Run: headless pygame with SDL's dummy video driver; simulated clock (each Clock.tick advances the game by its frame time, no real sleeping); random seed 0; keys injected as events and as key.get_pressed() state; no mouse input; restart key R tapped at the start of phases 3 and 4.
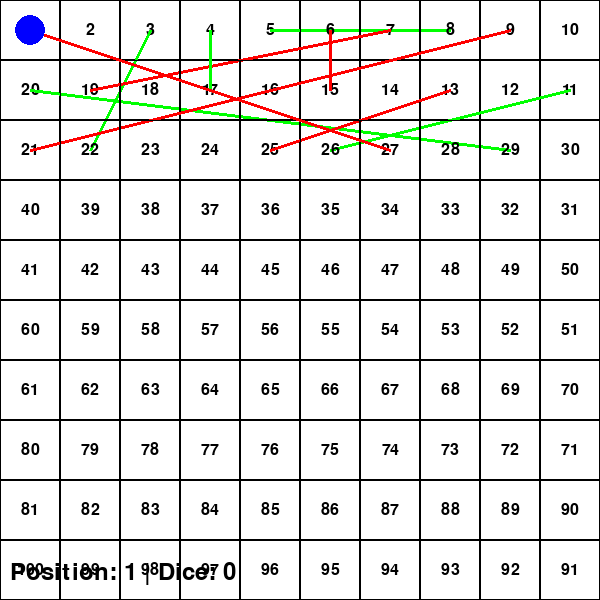
Frame 1 of 4 · flips 1–60 · no input
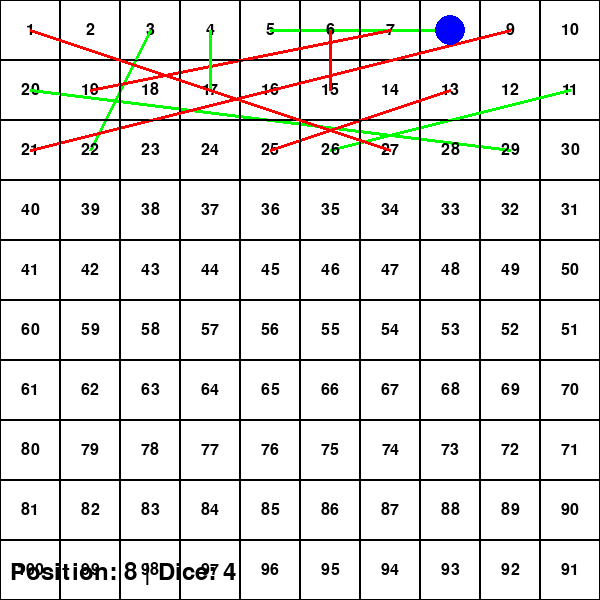
Frame 2 of 4 · flips 61–180 · tapped SPACE, RETURN · held RIGHT (→), D
Frame 3 of 4 · flips 181–300 · tapped R · held DOWN (↓), S · screen same as frame 1, image omitted
Frame 4 of 4 · flips 301–420 · tapped R · held LEFT (←), A, UP (↑), W · screen unchanged from frame 3, image omitted

The pygame program that drew these frames:

import pygame
import sys
import random

WINDOW_WIDTH = 600
WINDOW_HEIGHT = 600
BOARD_SIZE = 10
CELL_SIZE = WINDOW_WIDTH // BOARD_SIZE

WHITE = (255, 255, 255)
BLACK = (0, 0, 0)
RED = (255, 0, 0)
GREEN = (0, 255, 0)
BLUE = (0, 0, 255)
YELLOW = (255, 255, 0)

ladders = {3: 22, 5: 8, 11: 26, 20: 29, 17: 4}
snakes = {27: 1, 21: 9, 19: 7, 25: 13, 15: 6}

pygame.init()
screen = pygame.display.set_mode((WINDOW_WIDTH, WINDOW_HEIGHT))
pygame.display.set_caption('Snakes and Ladders')
clock = pygame.time.Clock()

player_pos = 1
dice_value = 0
game_over = False

def draw_board():
    screen.fill(WHITE)
    for row in range(BOARD_SIZE):
        for col in range(BOARD_SIZE):
            x = col * CELL_SIZE
            y = row * CELL_SIZE
            rect = pygame.Rect(x, y, CELL_SIZE, CELL_SIZE)
            pygame.draw.rect(screen, BLACK, rect, 1)
            
            num = row * BOARD_SIZE + col + 1
            if row % 2 == 1:
                num = (row + 1) * BOARD_SIZE - col
            
            font = pygame.font.Font(None, 24)
            text = font.render(str(num), True, BLACK)
            text_rect = text.get_rect(center=(x + CELL_SIZE // 2, y + CELL_SIZE // 2))
            screen.blit(text, text_rect)
            
            if num in ladders:
                start_row = (num - 1) // BOARD_SIZE
                start_col = (num - 1) % BOARD_SIZE
                if start_row % 2 == 1:
                    start_col = BOARD_SIZE - 1 - start_col
                end_num = ladders[num]
                end_row = (end_num - 1) // BOARD_SIZE
                end_col = (end_num - 1) % BOARD_SIZE
                if end_row % 2 == 1:
                    end_col = BOARD_SIZE - 1 - end_col
                start_pos = (start_col * CELL_SIZE + CELL_SIZE // 2, start_row * CELL_SIZE + CELL_SIZE // 2)
                end_pos = (end_col * CELL_SIZE + CELL_SIZE // 2, end_row * CELL_SIZE + CELL_SIZE // 2)
                pygame.draw.line(screen, GREEN, start_pos, end_pos, 3)
            
            if num in snakes:
                start_row = (num - 1) // BOARD_SIZE
                start_col = (num - 1) % BOARD_SIZE
                if start_row % 2 == 1:
                    start_col = BOARD_SIZE - 1 - start_col
                end_num = snakes[num]
                end_row = (end_num - 1) // BOARD_SIZE
                end_col = (end_num - 1) % BOARD_SIZE
                if end_row % 2 == 1:
                    end_col = BOARD_SIZE - 1 - end_col
                start_pos = (start_col * CELL_SIZE + CELL_SIZE // 2, start_row * CELL_SIZE + CELL_SIZE // 2)
                end_pos = (end_col * CELL_SIZE + CELL_SIZE // 2, end_row * CELL_SIZE + CELL_SIZE // 2)
                pygame.draw.line(screen, RED, start_pos, end_pos, 3)

def get_position_coords(position):
    if position < 1 or position > BOARD_SIZE * BOARD_SIZE:
        return None
    row = (position - 1) // BOARD_SIZE
    col = (position - 1) % BOARD_SIZE
    if row % 2 == 1:
        col = BOARD_SIZE - 1 - col
    x = col * CELL_SIZE + CELL_SIZE // 2
    y = row * CELL_SIZE + CELL_SIZE // 2
    return (x, y)

def draw_player():
    coords = get_position_coords(player_pos)
    if coords:
        pygame.draw.circle(screen, BLUE, coords, 15)

def roll_dice():
    return random.randint(1, 6)

def move_player(steps):
    global player_pos, game_over
    new_pos = player_pos + steps
    if new_pos <= BOARD_SIZE * BOARD_SIZE:
        player_pos = new_pos
        if player_pos in ladders:
            player_pos = ladders[player_pos]
        if player_pos in snakes:
            player_pos = snakes[player_pos]
        if player_pos >= BOARD_SIZE * BOARD_SIZE:
            player_pos = BOARD_SIZE * BOARD_SIZE
            game_over = True

def run_game():
    global player_pos, dice_value, game_over
    
    while True:
        for event in pygame.event.get():
            if event.type == pygame.QUIT:
                sys.exit()
            
            if event.type == pygame.KEYDOWN:
                if event.key == pygame.K_SPACE and not game_over:
                    dice_value = roll_dice()
                    move_player(dice_value)
                elif event.key == pygame.K_r:
                    player_pos = 1
                    game_over = False
                    dice_value = 0
        
        draw_board()
        draw_player()
        
        font = pygame.font.Font(None, 36)
        status_text = f"Position: {player_pos} | Dice: {dice_value}"
        if game_over:
            status_text = "You Win! Press R to restart"
        text = font.render(status_text, True, BLACK)
        screen.blit(text, (10, WINDOW_HEIGHT - 40))
        
        pygame.display.flip()
        clock.tick(60)

if __name__ == '__main__':
    run_game()
